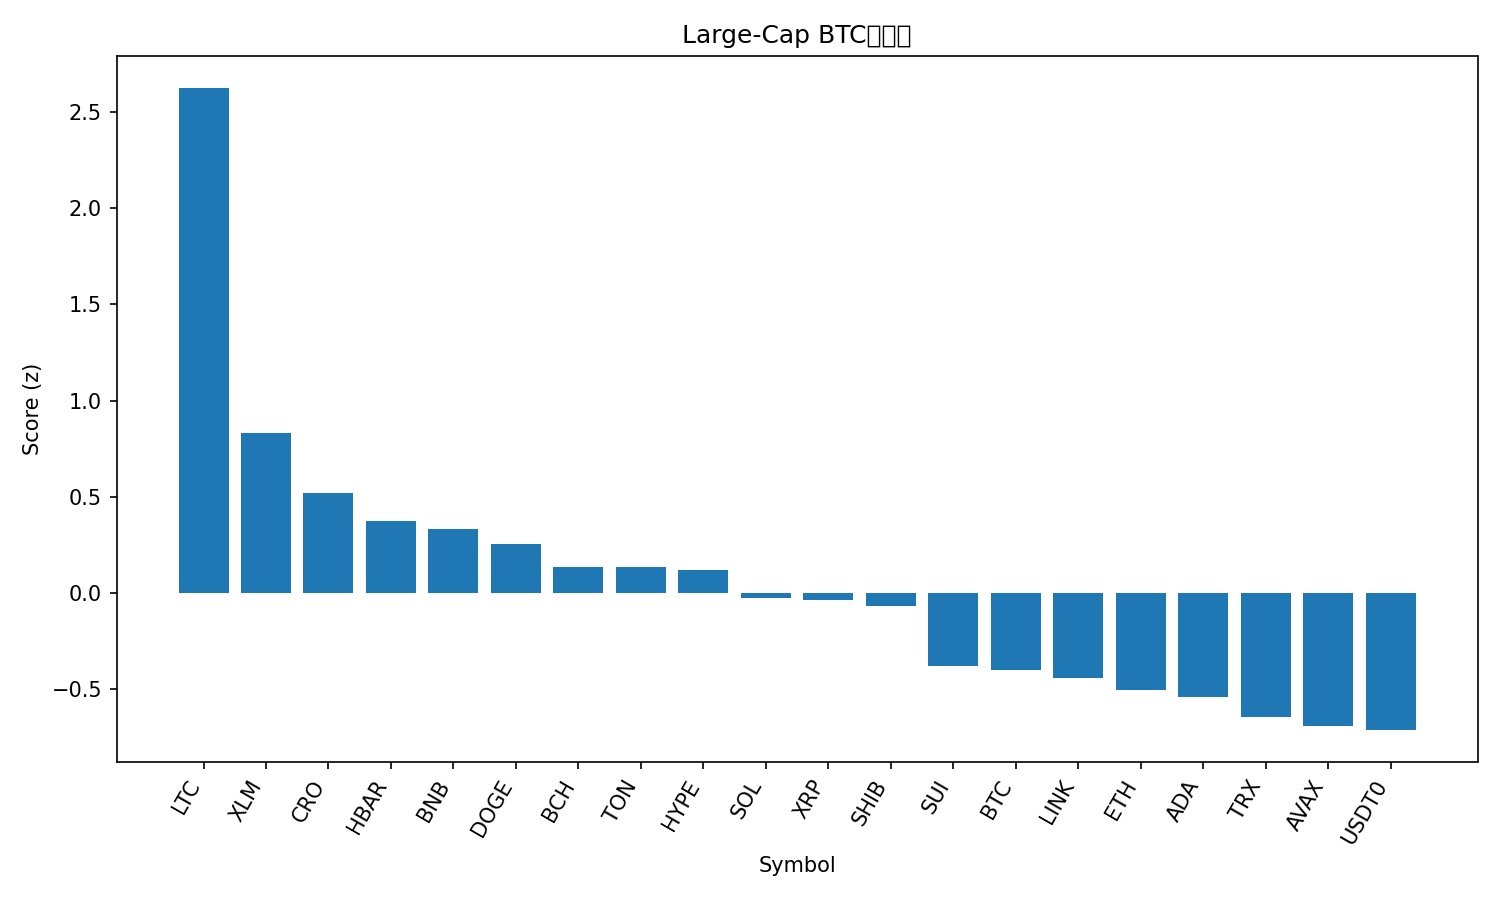

Values plotted in this chart, from the file beside it:
rank, name, symbol, price_btc, price_usd, pct_1h_btc, pct_24h_btc, pct_7d_btc, market_cap_rank, market_cap_usd, volume_usd, score
1, Litecoin, LTC, 0.001031, 122.3, 1.798, 9.206, 11.04, 26, 9339952168, 1375288459, 2.623
2, Stellar, XLM, 3.4e-06, 0.4031, 0.8253, 2.917, 5.168, 21, 12875754138, 414126794, 0.8318
3, Cronos, CRO, 1.91e-06, 0.2262, -0.4717, 11.14, 12.05, 30, 7889686556, 121344631, 0.5186
4, Hedera, HBAR, 1.92e-06, 0.2279, 0.6513, 1.476, 0.6508, 25, 9662409640, 236669837, 0.3772
5, BNB, BNB, 0.008822, 1047, 0.7768, -0.1321, 0.1461, 5, 145832552553, 1903275201, 0.3347
6, Dogecoin, DOGE, 2.17e-06, 0.2581, 0.1326, 4.37, 4.663, 8, 39035316274, 2924588805, 0.255
7, Bitcoin Cash, BCH, 0.004976, 590.6, 0.745, -2.158, 1.321, 22, 11771054133, 381050235, 0.1353
8, Toncoin, TON, 2.378e-05, 2.82, 0.6321, 0.7591, -4.47, 33, 7104589576, 135660006, 0.1344
9, Hyperliquid, HYPE, 0.000416, 49.37, -0.025, 3.333, 9.052, 17, 13369652090, 609298213, 0.1188
10, Solana, SOL, 0.001899, 225.3, 0.1137, 1.674, 4.617, 6, 122486428667, 8059712215, -0.02306
11, XRP, XRP, 2.522e-05, 2.99, 0.4056, 0.002705, -0.2085, 3, 179248178788, 5507693350, -0.03673
12, Shiba Inu, SHIB, 1.06269e-10, 1.261e-05, 0.2866, 1.018, -0.1683, 32, 7431490188, 200121479, -0.06542
13, Sui, SUI, 2.996e-05, 3.56, -0.2604, 2.314, 3.849, 19, 12896352530, 1301424102, -0.3762
14, Bitcoin, BTC, 1.0, 118662, 0.0, 0.0, 0.0, 1, 2365789659053, 66360550209, -0.3991
15, Chainlink, LINK, 0.0001894, 22.48, 0.06416, -0.8286, 0.9897, 14, 15245339552, 792689921, -0.4396
16, Ethereum, ETH, 0.03689, 4378, -0.1719, -0.005004, 2.579, 2, 528640990696, 40072808136, -0.5046
17, Cardano, ADA, 7.19e-06, 0.8528, -0.1651, 0.2789, 1.891, 11, 31167057966, 1149417174, -0.5377
18, TRON, TRX, 2.87e-06, 0.3411, 0.02158, -1.18, -3.249, 10, 32290458767, 664675892, -0.6441
19, Avalanche, AVAX, 0.0002576, 30.57, 0.2193, -2.658, -6.679, 18, 12909994986, 1119185346, -0.6888
20, USDT0, USDT0, 8.43e-06, 1.001, 0.1014, -1.872, -5.948, 34, 6937860233, 657334587, -0.7109
21, Figure Heloc, FIGR_HELOC, 8.51e-06, 1.01, 0.0668, -4.341, -5.061, 20, 12872437679, 21842962, -0.9641
